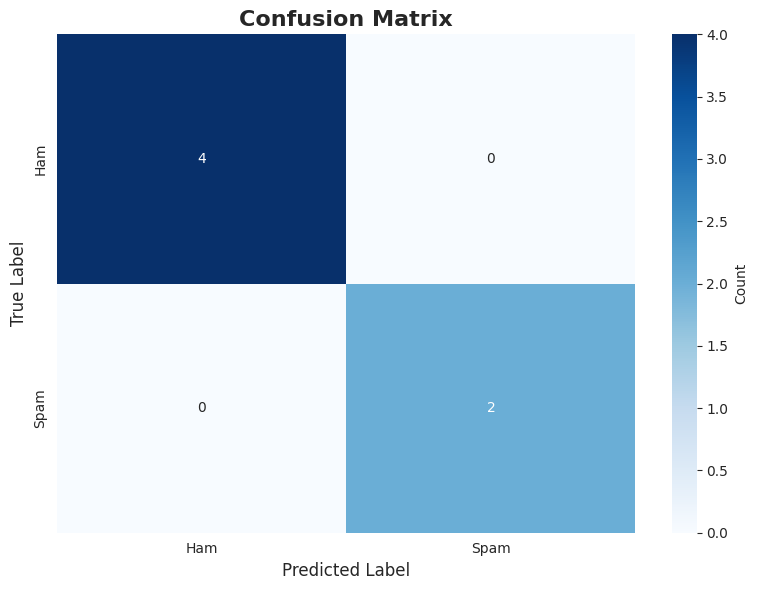
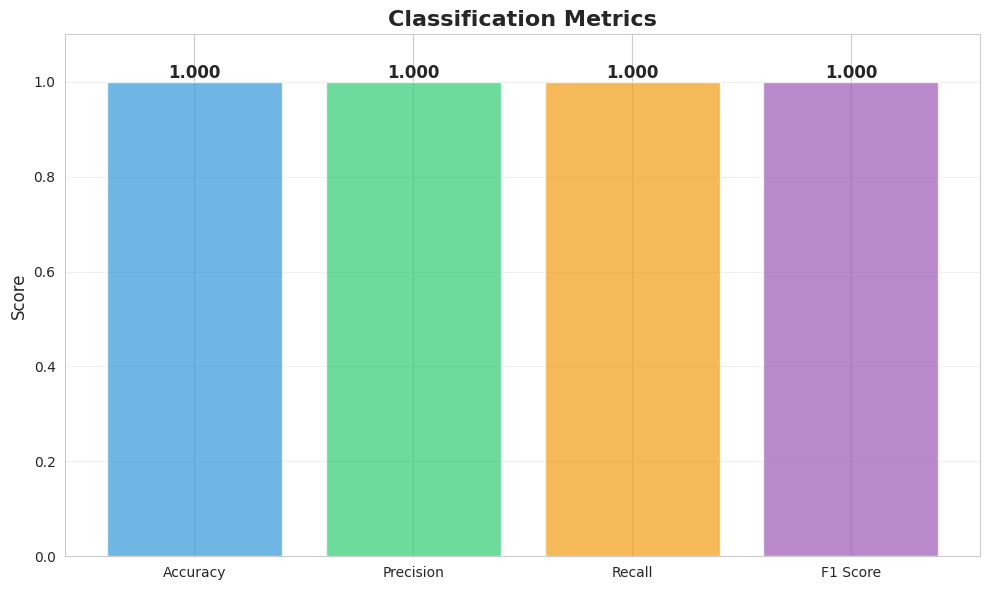
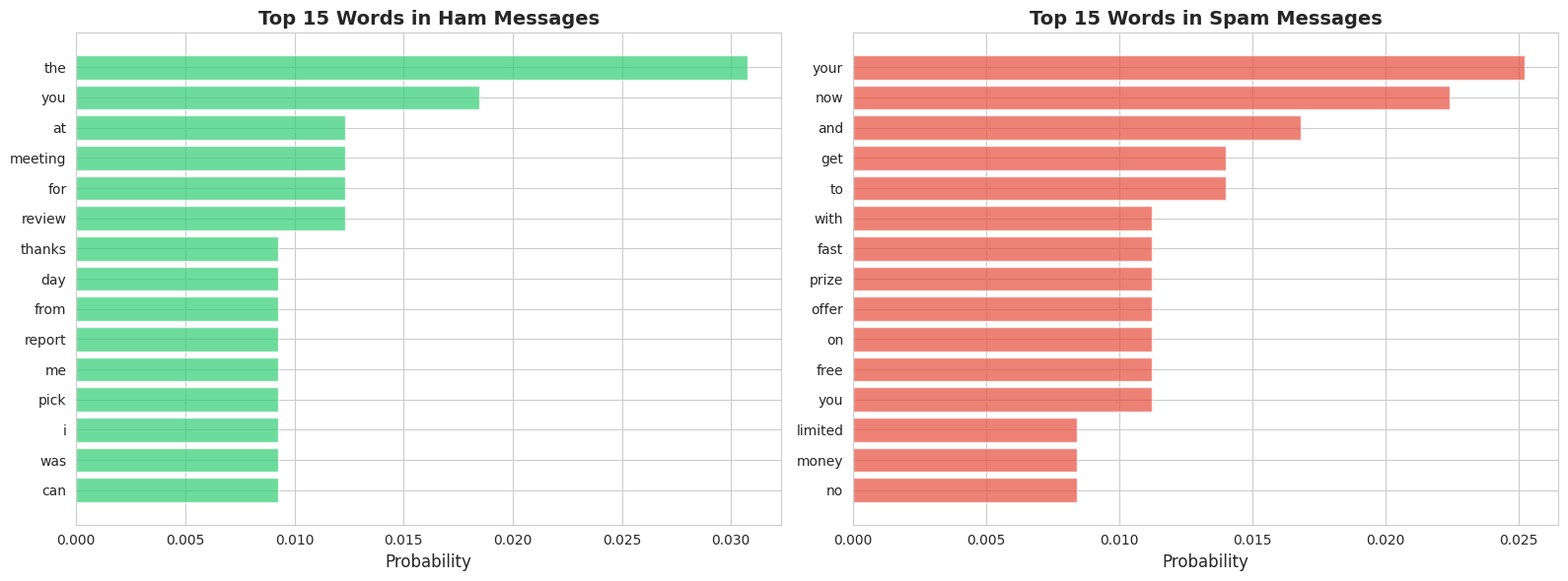

Source code (Python) for these figures, in order:

#Prject 3:
#Naive Bayes Classifier from Scratch - Begin implementation for spam detection (foundation work)

import numpy as np
import pandas as pd
import matplotlib.pyplot as plt
import seaborn as sns
from collections import defaultdict
import re
from typing import List, Dict, Tuple
import warnings
warnings.filterwarnings('ignore')

class NaiveBayesClassifier:
    """
    Naive Bayes Classifier implemented from scratch for spam detection.
    Uses Multinomial Naive Bayes with Laplace smoothing.
    """
    
    def __init__(self, alpha=1.0):
        """
        Initialize the classifier.
        
        Parameters:
        -----------
        alpha : float
            Laplace smoothing parameter (default=1.0)
        """
        self.alpha = alpha
        self.class_priors = {}
        self.word_probs = {}
        self.vocab = set()
        self.classes = []
        
    def _preprocess_text(self, text: str) -> List[str]:
        """
        Preprocess text: lowercase, remove special characters, tokenize.
        
        Parameters:
        -----------
        text : str
            Input text to preprocess
            
        Returns:
        --------
        List[str] : List of tokens
        """
        # Convert to lowercase
        text = text.lower()
        # Remove special characters and digits
        text = re.sub(r'[^a-z\s]', '', text)
        # Tokenize
        tokens = text.split()
        return tokens
    
    def fit(self, X: List[str], y: np.ndarray):
        """
        Train the Naive Bayes classifier.
        
        Parameters:
        -----------
        X : List[str]
            List of text documents
        y : np.ndarray
            Array of labels (0 for ham, 1 for spam)
        """
        self.classes = np.unique(y)
        n_samples = len(X)
        
        # Calculate class priors P(class)
        for c in self.classes:
            self.class_priors[c] = np.sum(y == c) / n_samples
        
        # Build vocabulary and count words per class
        word_counts = {c: defaultdict(int) for c in self.classes}
        total_words = {c: 0 for c in self.classes}
        
        for text, label in zip(X, y):
            tokens = self._preprocess_text(text)
            for token in tokens:
                self.vocab.add(token)
                word_counts[label][token] += 1
                total_words[label] += 1
        
        # Calculate word probabilities P(word|class) with Laplace smoothing
        vocab_size = len(self.vocab)
        
        for c in self.classes:
            self.word_probs[c] = {}
            for word in self.vocab:
                # Laplace smoothing: (count + alpha) / (total + alpha * vocab_size)
                count = word_counts[c][word]
                self.word_probs[c][word] = (count + self.alpha) / (
                    total_words[c] + self.alpha * vocab_size
                )
        
        print(f"Training completed!")
        print(f"Vocabulary size: {vocab_size}")
        print(f"Class priors: {self.class_priors}")
    
    def _predict_single(self, text: str) -> int:
        """
        Predict the class for a single text document.
        
        Parameters:
        -----------
        text : str
            Input text
            
        Returns:
        --------
        int : Predicted class (0 or 1)
        """
        tokens = self._preprocess_text(text)
        
        # Calculate log probabilities for numerical stability
        log_probs = {}
        
        for c in self.classes:
            # Start with log of class prior
            log_prob = np.log(self.class_priors[c])
            
            # Add log probabilities of words
            for token in tokens:
                if token in self.vocab:
                    log_prob += np.log(self.word_probs[c][token])
            
            log_probs[c] = log_prob
        
        # Return class with highest probability
        return max(log_probs, key=log_probs.get)
    
    def predict(self, X: List[str]) -> np.ndarray:
        """
        Predict classes for multiple documents.
        
        Parameters:
        -----------
        X : List[str]
            List of text documents
            
        Returns:
        --------
        np.ndarray : Array of predictions
        """
        return np.array([self._predict_single(text) for text in X])
    
    def predict_proba(self, X: List[str]) -> np.ndarray:
        """
        Predict probability estimates for documents.
        
        Parameters:
        -----------
        X : List[str]
            List of text documents
            
        Returns:
        --------
        np.ndarray : Array of probability estimates
        """
        probas = []
        
        for text in X:
            tokens = self._preprocess_text(text)
            log_probs = {}
            
            for c in self.classes:
                log_prob = np.log(self.class_priors[c])
                for token in tokens:
                    if token in self.vocab:
                        log_prob += np.log(self.word_probs[c][token])
                log_probs[c] = log_prob
            
            # Convert log probabilities to probabilities using softmax
            max_log_prob = max(log_probs.values())
            exp_probs = {c: np.exp(log_probs[c] - max_log_prob) for c in self.classes}
            total = sum(exp_probs.values())
            probs = [exp_probs[c] / total for c in sorted(self.classes)]
            probas.append(probs)
        
        return np.array(probas)
    
    def get_top_words(self, class_label: int, n: int = 10) -> List[Tuple[str, float]]:
        """
        Get top n words for a given class.
        
        Parameters:
        -----------
        class_label : int
            Class label
        n : int
            Number of top words to return
            
        Returns:
        --------
        List[Tuple[str, float]] : List of (word, probability) tuples
        """
        word_prob_list = [(word, prob) for word, prob in self.word_probs[class_label].items()]
        word_prob_list.sort(key=lambda x: x[1], reverse=True)
        return word_prob_list[:n]


def calculate_metrics(y_true: np.ndarray, y_pred: np.ndarray) -> Dict[str, float]:
    """Calculate classification metrics."""
    # Confusion matrix
    tp = np.sum((y_true == 1) & (y_pred == 1))
    tn = np.sum((y_true == 0) & (y_pred == 0))
    fp = np.sum((y_true == 0) & (y_pred == 1))
    fn = np.sum((y_true == 1) & (y_pred == 0))
    
    # Metrics
    accuracy = (tp + tn) / (tp + tn + fp + fn)
    precision = tp / (tp + fp) if (tp + fp) > 0 else 0
    recall = tp / (tp + fn) if (tp + fn) > 0 else 0
    f1 = 2 * (precision * recall) / (precision + recall) if (precision + recall) > 0 else 0
    
    return {
        'accuracy': accuracy,
        'precision': precision,
        'recall': recall,
        'f1_score': f1,
        'confusion_matrix': np.array([[tn, fp], [fn, tp]])
    }


def plot_confusion_matrix(cm: np.ndarray, title: str = 'Confusion Matrix'):
    """Plot confusion matrix."""
    plt.figure(figsize=(8, 6))
    sns.heatmap(cm, annot=True, fmt='d', cmap='Blues', 
                xticklabels=['Ham', 'Spam'],
                yticklabels=['Ham', 'Spam'],
                cbar_kws={'label': 'Count'})
    plt.title(title, fontsize=16, fontweight='bold')
    plt.ylabel('True Label', fontsize=12)
    plt.xlabel('Predicted Label', fontsize=12)
    plt.tight_layout()
    plt.show()


def plot_top_words(classifier: NaiveBayesClassifier, n_words: int = 15):
    """Plot top words for each class."""
    fig, axes = plt.subplots(1, 2, figsize=(16, 6))
    
    class_names = ['Ham', 'Spam']
    colors = ['#2ecc71', '#e74c3c']
    
    for idx, class_label in enumerate(classifier.classes):
        top_words = classifier.get_top_words(class_label, n_words)
        words, probs = zip(*top_words)
        
        axes[idx].barh(range(len(words)), probs, color=colors[idx], alpha=0.7)
        axes[idx].set_yticks(range(len(words)))
        axes[idx].set_yticklabels(words)
        axes[idx].set_xlabel('Probability', fontsize=12)
        axes[idx].set_title(f'Top {n_words} Words in {class_names[idx]} Messages', 
                           fontsize=14, fontweight='bold')
        axes[idx].invert_yaxis()
    
    plt.tight_layout()
    plt.show()


def plot_metrics_comparison(metrics: Dict[str, float]):
    """Plot metrics as a bar chart."""
    metric_names = ['Accuracy', 'Precision', 'Recall', 'F1 Score']
    metric_values = [
        metrics['accuracy'],
        metrics['precision'],
        metrics['recall'],
        metrics['f1_score']
    ]
    
    plt.figure(figsize=(10, 6))
    bars = plt.bar(metric_names, metric_values, color=['#3498db', '#2ecc71', '#f39c12', '#9b59b6'], alpha=0.7)
    
    # Add value labels on bars
    for bar in bars:
        height = bar.get_height()
        plt.text(bar.get_x() + bar.get_width()/2., height,
                f'{height:.3f}',
                ha='center', va='bottom', fontsize=12, fontweight='bold')
    
    plt.ylim(0, 1.1)
    plt.ylabel('Score', fontsize=12)
    plt.title('Classification Metrics', fontsize=16, fontweight='bold')
    plt.grid(axis='y', alpha=0.3)
    plt.tight_layout()
    plt.show()


# ============================================================================
# DEMO: Sample Dataset and Training
# ============================================================================

def create_sample_dataset():
    """Create a sample spam/ham dataset for demonstration."""
    
    # Sample spam messages
    spam_messages = [
        "Congratulations! You've won a free lottery prize of $1000000. Click here to claim now!",
        "URGENT: Your account will be closed. Verify your password immediately by clicking this link.",
        "Get rich quick! Make money fast from home. No experience needed. Act now!",
        "Free credit card offer! Apply now and get approved instantly with zero interest.",
        "You have been selected for a special offer. Buy cheap medications online now!",
        "Winner winner! Claim your prize money now. This is not a scam, click here.",
        "Work from home and earn $5000 per week. Limited time offer, register today!",
        "Your loan has been approved! Get cash now with no credit check required.",
        "Hot singles in your area want to meet you! Click to see profiles now.",
        "Increase your income overnight! Join our program and make easy money fast.",
        "Lowest prices on medications! Order now and save big on prescriptions.",
        "Free iPhone giveaway! You are the lucky winner. Claim your prize immediately.",
        "Lose weight fast with this one weird trick. Buy now and get discount.",
        "Your package is waiting. Pay the shipping fee to receive your prize.",
        "Exclusive deal just for you! Limited offer on luxury watches at 90% off.",
    ]
    
    # Sample ham (legitimate) messages
    ham_messages = [
        "Hey, are we still meeting for lunch at noon tomorrow? Let me know.",
        "Thanks for sending the project report. I'll review it by end of day.",
        "Can you pick up milk and eggs on your way home? We're running low.",
        "The team meeting has been rescheduled to Friday at 2 PM.",
        "Happy birthday! Hope you have a wonderful day with family and friends.",
        "I finished reading that book you recommended. It was really good!",
        "Don't forget we have a doctor's appointment on Tuesday at 3 PM.",
        "The weather forecast says it might rain this weekend. Bring an umbrella.",
        "Could you share the notes from yesterday's lecture? I missed the class.",
        "Dinner was great last night. Thanks for the invitation!",
        "I'm running a few minutes late. Will be there by 10:15.",
        "The quarterly report is due next Monday. Let's schedule a review meeting.",
        "My flight lands at 6 PM. Can you pick me up from the airport?",
        "The new policy goes into effect starting next month. Please review the document.",
        "Great presentation today! The client seemed very impressed with our proposal.",
    ]
    
    # Create labels (0 = ham, 1 = spam)
    X = ham_messages + spam_messages
    y = np.array([0] * len(ham_messages) + [1] * len(spam_messages))
    
    return X, y


def main():
    """Main function to demonstrate the Naive Bayes classifier."""
    
    print("=" * 70)
    print("NAIVE BAYES SPAM CLASSIFIER FROM SCRATCH")
    print("=" * 70)
    print()
    
    # Create sample dataset
    print("Creating sample dataset...")
    X, y = create_sample_dataset()
    print(f"Dataset size: {len(X)} messages")
    print(f"Ham messages: {np.sum(y == 0)}")
    print(f"Spam messages: {np.sum(y == 1)}")
    print()
    
    # Split data (simple 80-20 split)
    split_idx = int(0.8 * len(X))
    indices = np.random.permutation(len(X))
    train_idx, test_idx = indices[:split_idx], indices[split_idx:]
    
    X_train = [X[i] for i in train_idx]
    y_train = y[train_idx]
    X_test = [X[i] for i in test_idx]
    y_test = y[test_idx]
    
    print(f"Training set: {len(X_train)} messages")
    print(f"Test set: {len(X_test)} messages")
    print()
    
    # Train classifier
    print("Training Naive Bayes Classifier...")
    print("-" * 70)
    classifier = NaiveBayesClassifier(alpha=1.0)
    classifier.fit(X_train, y_train)
    print()
    
    # Make predictions
    print("Making predictions on test set...")
    y_pred = classifier.predict(X_test)
    y_proba = classifier.predict_proba(X_test)
    print()
    
    # Calculate metrics
    print("Calculating performance metrics...")
    metrics = calculate_metrics(y_test, y_pred)
    print("-" * 70)
    print("PERFORMANCE METRICS:")
    print("-" * 70)
    print(f"Accuracy:  {metrics['accuracy']:.4f}")
    print(f"Precision: {metrics['precision']:.4f}")
    print(f"Recall:    {metrics['recall']:.4f}")
    print(f"F1 Score:  {metrics['f1_score']:.4f}")
    print()
    
    # Display confusion matrix
    print("Confusion Matrix:")
    print(metrics['confusion_matrix'])
    print()
    
    # Test on new messages
    print("=" * 70)
    print("TESTING ON NEW MESSAGES:")
    print("=" * 70)
    
    test_messages = [
        "Can we reschedule our meeting to next week?",
        "WIN FREE MONEY NOW! Click here for amazing prizes!",
        "Thanks for your help with the project yesterday.",
        "Get rich quick! Make thousands from home!"
    ]
    
    for msg in test_messages:
        pred = classifier.predict([msg])[0]
        proba = classifier.predict_proba([msg])[0]
        label = "SPAM" if pred == 1 else "HAM"
        confidence = proba[pred] * 100
        
        print(f"\nMessage: \"{msg}\"")
        print(f"Prediction: {label} (Confidence: {confidence:.2f}%)")
    
    print()
    print("=" * 70)
    
    # Visualizations
    print("\nGenerating visualizations...")
    
    # Plot confusion matrix
    plot_confusion_matrix(metrics['confusion_matrix'])
    
    # Plot metrics
    plot_metrics_comparison(metrics)
    
    # Plot top words
    plot_top_words(classifier, n_words=15)
    
    print("\nDemo completed successfully!")


if __name__ == "__main__":
    # Set random seed for reproducibility
    np.random.seed(42)
    
    # Set style for plots
    sns.set_style("whitegrid")
    plt.rcParams['figure.facecolor'] = 'white'
    
    # Run the main demo
    main()

    
